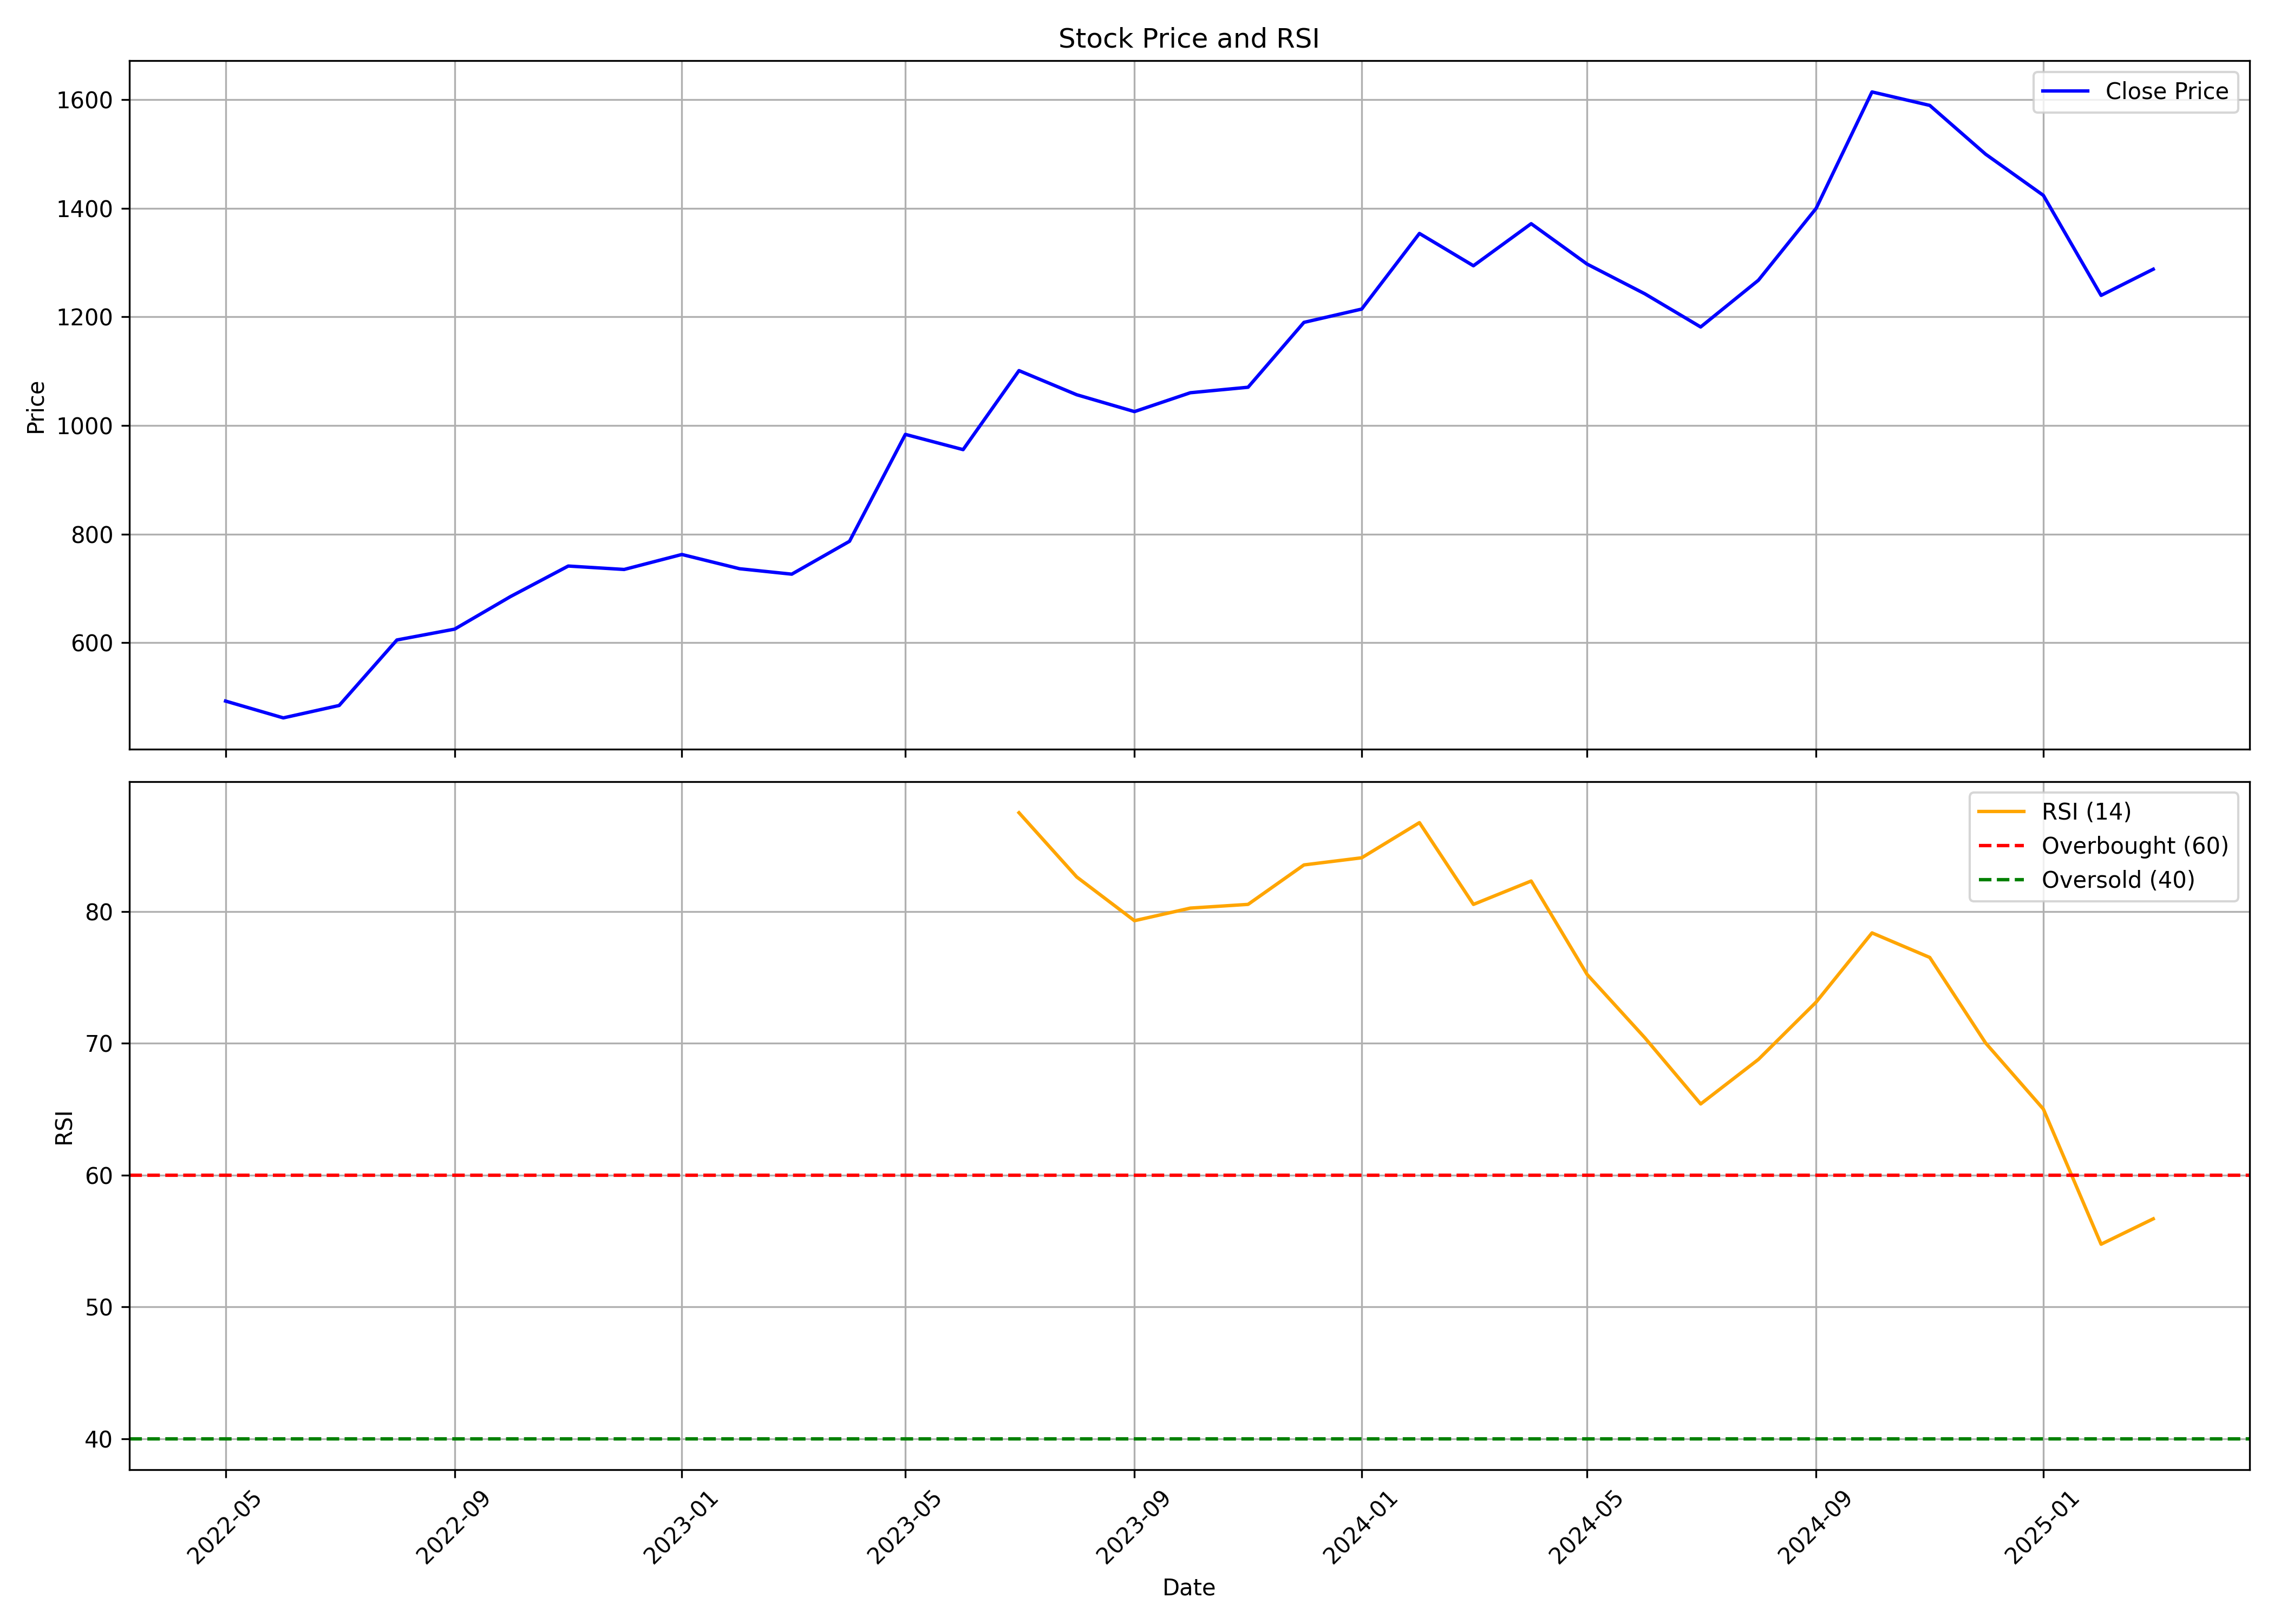

The data file committed next to this chart (first rows):
, date, symbol, open, high, low, close, volume, rsi
0, 2022-05-01, RAINBOW, 505.4, 513.2, 406.3, 492.7, 33370965, 
1, 2022-06-01, RAINBOW, 485.6, 497.1, 409.7, 461.7, 2520898, 
2, 2022-07-01, RAINBOW, 461.7, 507.3, 455.9, 484.6, 2155777, 
3, 2022-08-01, RAINBOW, 485.6, 629.2, 453, 605.2, 10611838, 
4, 2022-09-01, RAINBOW, 605.2, 665.9, 585.4, 625.2, 4226956, 
5, 2022-10-01, RAINBOW, 626.4, 726.6, 616.1, 685.1, 3790127, 
6, 2022-11-01, RAINBOW, 677.7, 881.4, 677.7, 741.3, 8660588, 
7, 2022-12-01, RAINBOW, 752.6, 775.6, 685, 735, 23985892, 
8, 2023-01-01, RAINBOW, 744.6, 789.4, 691.7, 762.6, 2697510, 
9, 2023-02-01, RAINBOW, 765.1, 779.5, 703.6, 736.3, 3018137, 
10, 2023-03-01, RAINBOW, 743.8, 752.7, 693, 726.4, 2212032, 
11, 2023-04-01, RAINBOW, 726.3, 815.3, 720.9, 786.9, 2844605, 
12, 2023-05-01, RAINBOW, 786.9, 991.2, 769.5, 983.7, 5273224, 
13, 2023-06-01, RAINBOW, 976.4, 1003, 880.2, 955.6, 4214621, 
14, 2023-07-01, RAINBOW, 967.4, 1136, 938.8, 1101, 5820548, 87.48
15, 2023-08-01, RAINBOW, 1123, 1181, 1009, 1057, 7317350, 82.61
16, 2023-09-01, RAINBOW, 1039, 1081, 1007, 1026, 7270626, 79.29
17, 2023-10-01, RAINBOW, 1026, 1145, 1026, 1060, 5208290, 80.25
18, 2023-11-01, RAINBOW, 1069, 1175, 990.4, 1070, 4090098, 80.53
19, 2023-12-01, RAINBOW, 1070, 1213, 1070, 1190, 4008864, 83.53
20, 2024-01-01, RAINBOW, 1197, 1326, 1180, 1214, 2782295, 84.07
21, 2024-02-01, RAINBOW, 1222, 1484, 1167, 1354, 7147501, 86.73
22, 2024-03-01, RAINBOW, 1354, 1400, 1088, 1294, 5734867, 80.53
23, 2024-04-01, RAINBOW, 1307, 1391, 1284, 1372, 2645068, 82.3
24, 2024-05-01, RAINBOW, 1372, 1645, 1201, 1297, 7666728, 75.22
25, 2024-06-01, RAINBOW, 1330, 1359, 1217, 1243, 2889418, 70.42
26, 2024-07-01, RAINBOW, 1252, 1326, 1076, 1181, 4133933, 65.39
27, 2024-08-01, RAINBOW, 1187, 1275, 1129, 1268, 2564076, 68.77
28, 2024-09-01, RAINBOW, 1279, 1519, 1250, 1400, 9454913, 73.12
29, 2024-10-01, RAINBOW, 1393, 1638, 1335, 1614, 5168552, 78.37
30, 2024-11-01, RAINBOW, 1612, 1710, 1515, 1589, 8110832, 76.51
31, 2024-12-01, RAINBOW, 1585, 1706, 1476, 1500, 2282737, 70.02
32, 2025-01-01, RAINBOW, 1500, 1650, 1300, 1424, 2966164, 65
33, 2025-02-01, RAINBOW, 1424, 1447, 1231, 1240, 3087573, 54.75
34, 2025-03-01, RAINBOW, 1230, 1338, 1218, 1288, 2099027, 56.68
